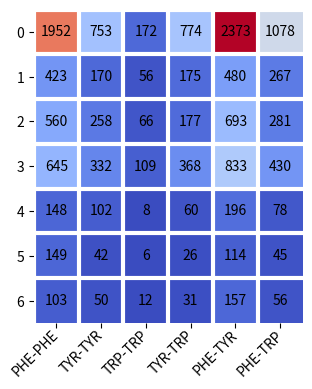

Generate this figure with matplotlib:
"""
[redacted]
[redacted]

Script creates heatmap for all 2-bridges in MongoDB collection "non_redundant_no_ang_limit"
"""

from numpy import arange
import matplotlib.pyplot as plt
from matplotlib import rcParams
rcParams['figure.dpi'] = 400

# ------------------------------------------------------------------------------
# data obtained from analyze.py

data = {
    '0': {'PHE-PHE': 1952, 'TYR-TYR': 753, 'TRP-TRP': 172, 'TYR-TRP': 774, 'PHE-TYR': 2373, 'PHE-TRP': 1078},
    '1': {'PHE-PHE': 423, 'TYR-TYR': 170, 'TRP-TRP': 56, 'TYR-TRP': 175, 'PHE-TYR': 480, 'PHE-TRP': 267},
    '2': {'PHE-PHE': 560, 'TYR-TYR': 258, 'TRP-TRP': 66, 'TYR-TRP': 177, 'PHE-TYR': 693, 'PHE-TRP': 281},
    '3': {'PHE-PHE': 645, 'TYR-TYR': 332, 'TRP-TRP': 109, 'TYR-TRP': 368, 'PHE-TYR': 833, 'PHE-TRP': 430},
    '4': {'PHE-PHE': 148, 'TYR-TYR': 102, 'TRP-TRP': 8, 'TYR-TRP': 60, 'PHE-TYR': 196, 'PHE-TRP': 78},
    '5': {'PHE-PHE': 149, 'TYR-TYR': 42, 'TRP-TRP': 6, 'TYR-TRP': 26, 'PHE-TYR': 114, 'PHE-TRP': 45},
    '6': {'PHE-PHE': 103, 'TYR-TYR': 50, 'TRP-TRP': 12, 'TYR-TRP': 31, 'PHE-TYR': 157, 'PHE-TRP': 56}
}

types = list(data.get('0').keys())

# ------------------------------------------------------------------------------

# reshape data
ECs = []
counts = []
for ec in data:
    ECs.append(ec)
    row_EC = data.get(ec)
    row = []
    for key in row_EC:
        row.append(row_EC.get(key))
    counts.append(row)

fig, ax = plt.subplots(figsize=(4, 4))
ax.imshow(counts, cmap='coolwarm')
ax.set_xticks(arange(len(types)))
ax.set_yticks(arange(len(ECs)))
ax.set_xticklabels(types)
ax.set_yticklabels(ECs)
plt.setp(ax.get_xticklabels(), rotation=45, ha="right", va="center", rotation_mode="anchor")

# add white grid
for line in range(0, len(types)):
    plt.axvline(line - 0.5, lw=3, c='white')

for line in range(0, len(data)):
    plt.axhline(line - 0.5, lw=3, c='white')

# remove border
plt.gca().set_frame_on(False)

# annotate pixels
for i in range(len(ECs)):
    for j in range(len(types)):
        text = ax.text(j, i, counts[i][j], ha="center", va="center", color="k")

# show results
fig.tight_layout()
plt.show()

